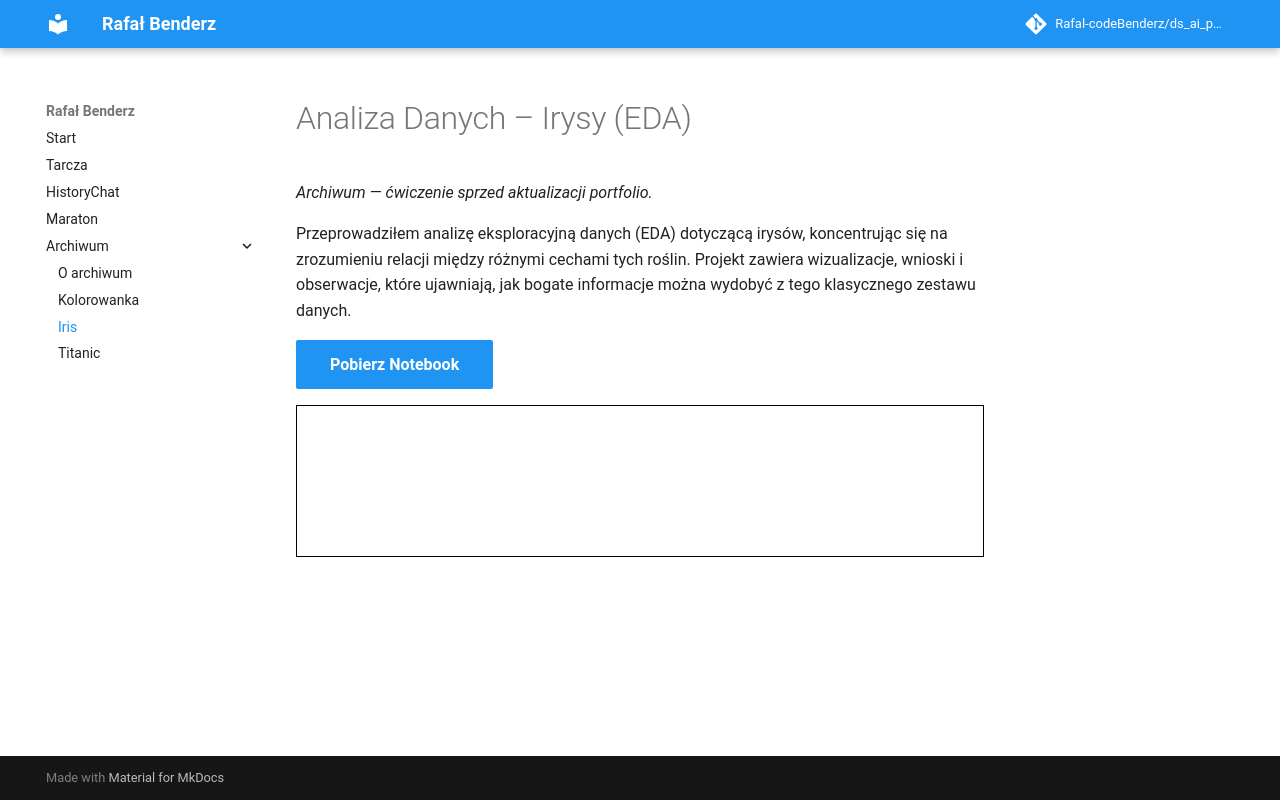

repository: Rafal-codeBenderz/ds_ai_portfolio · page: Archiwum/Iris/index.html · generator: mkdocs


# Analiza Danych – Irysy (EDA)

Przeprowadziłem analizę eksploracyjną danych (EDA) dotyczącą irysów, koncentrując się na zrozumieniu relacji między różnymi cechami tych roślin. Projekt zawiera wizualizacje, wnioski i obserwacje, które ujawniają, jak bogate informacje można wydobyć z tego klasycznego zestawu danych.



<a href="iris.ipynb" class="md-button md-button--primary">Pobierz Notebook</a>

<iframe
    id="content"
    src="iris.html"
    width="100%"
    style="border:1px solid black;overflow:hidden;"
></iframe>
<script>
function resizeIframeToFitContent(iframe) {
    iframe.style.height = (iframe.contentWindow.document.documentElement.scrollHeight + 50) + "px";
    iframe.contentDocument.body.style["overflow"] = 'hidden';
}
window.addEventListener('load', function() {
    var iframe = document.getElementById('content');
    resizeIframeToFitContent(iframe);
});
window.addEventListener('resize', function() {
    var iframe = document.getElementById('content');
    resizeIframeToFitContent(iframe);
});
</script>
